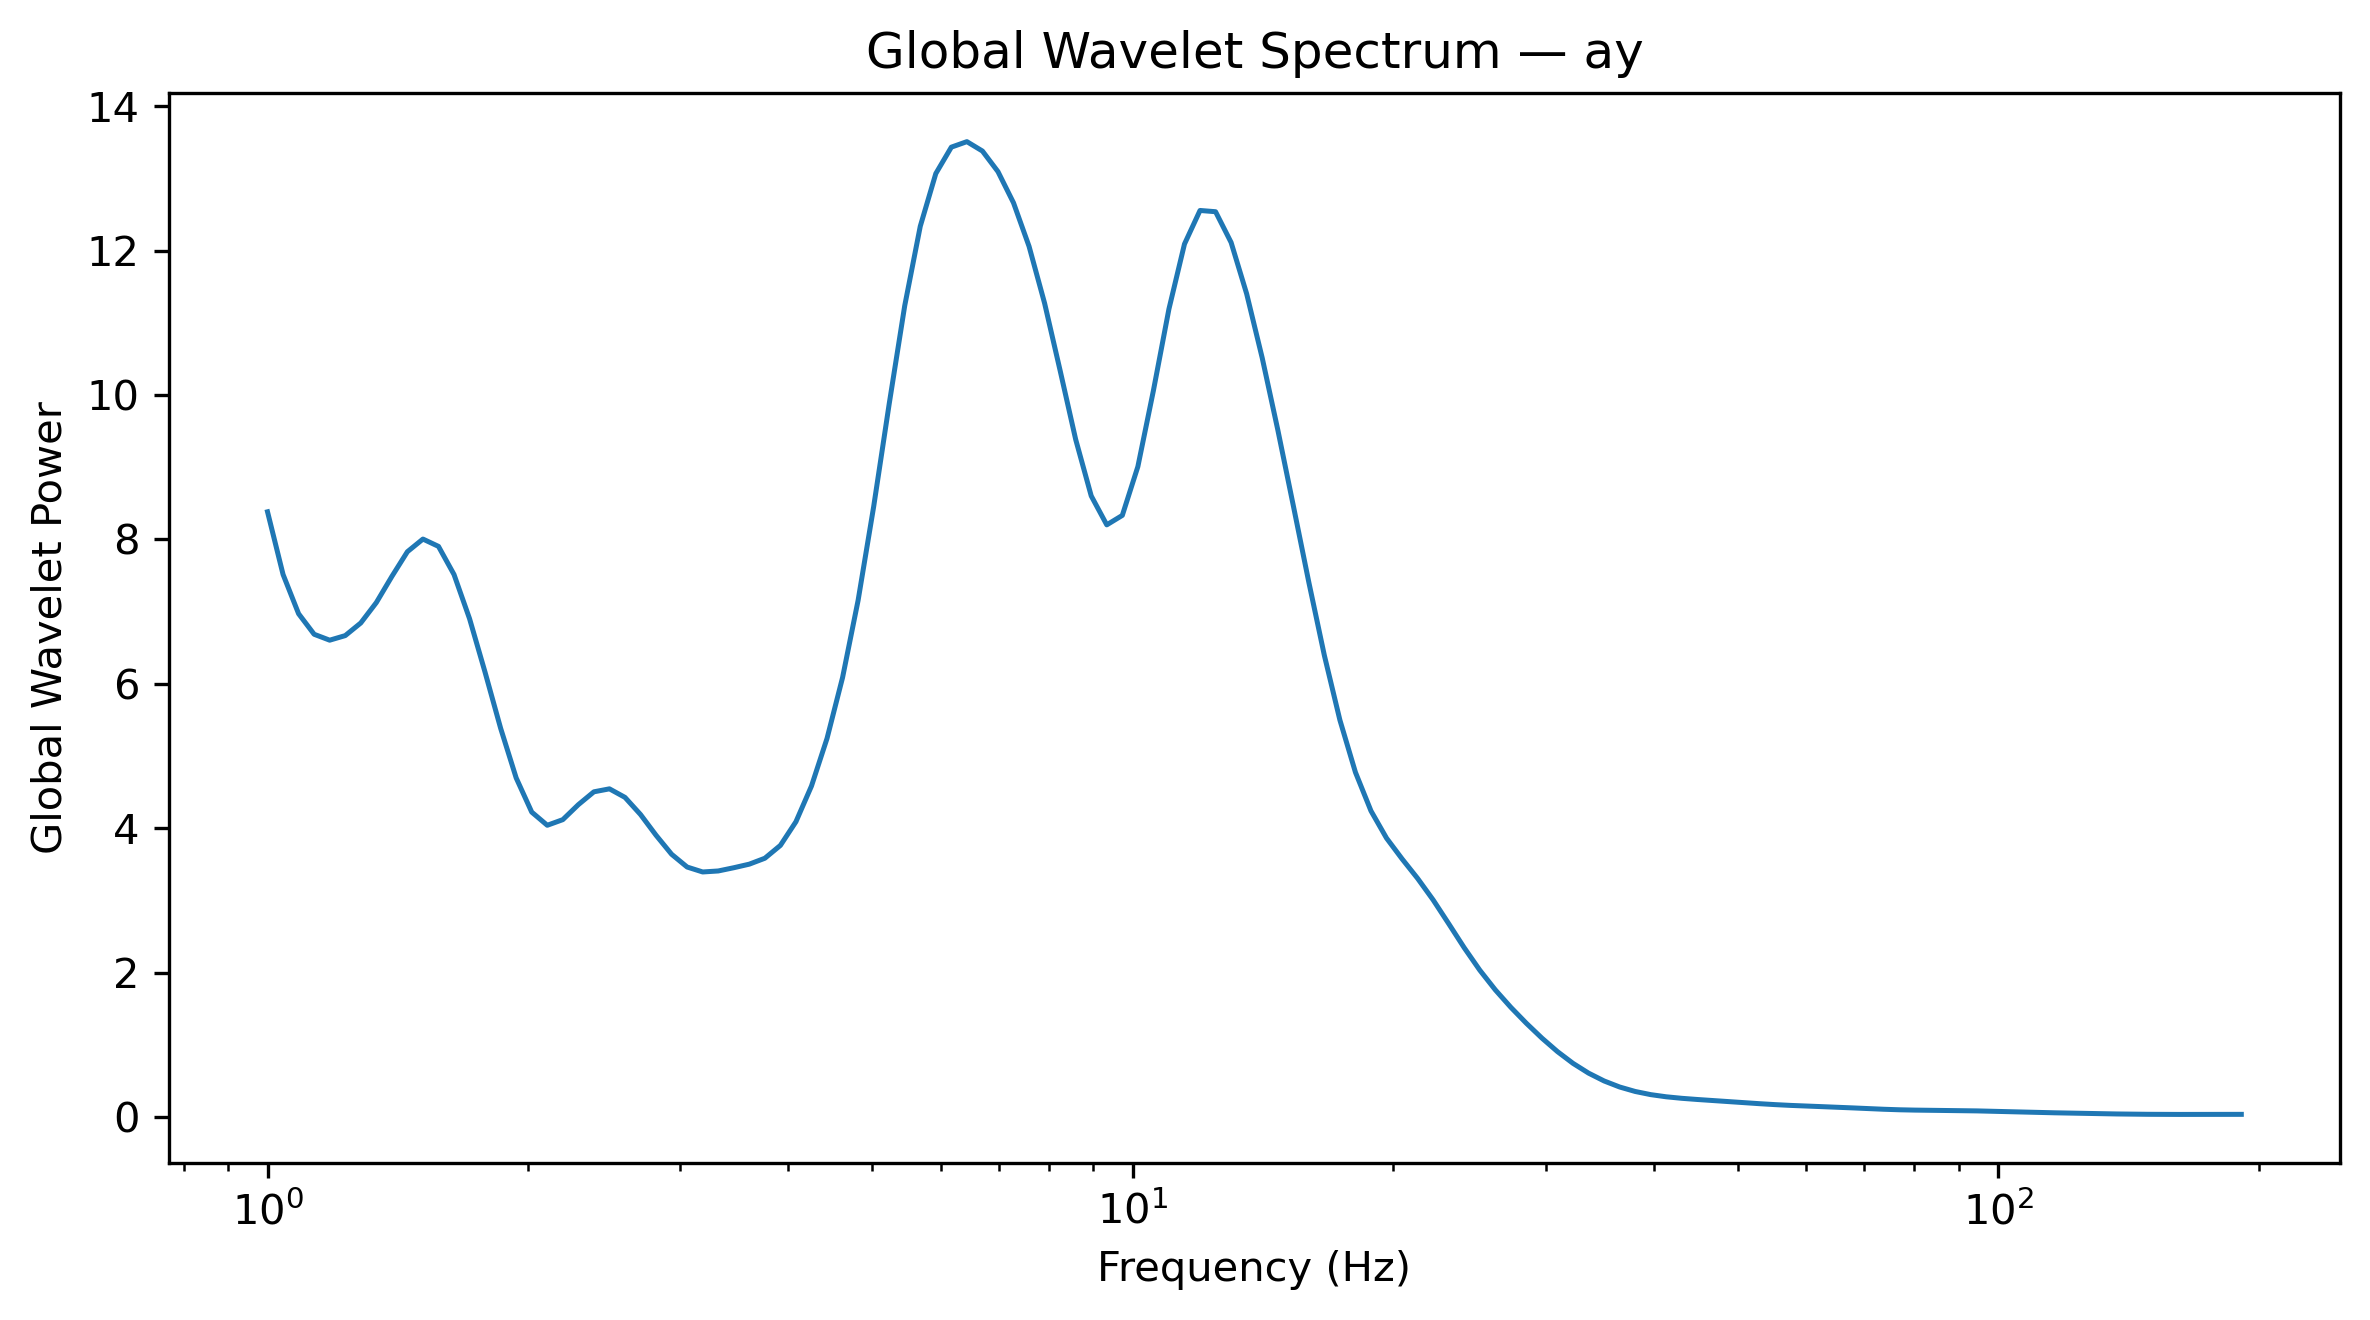

Source data for this figure (header and first rows):
Frequency_Hz, GlobalWaveletPower, GlobalWaveletAmplitude
1.0, 8.384, 2.895
1.042, 7.515, 2.741
1.086, 6.971, 2.64
1.132, 6.687, 2.586
1.18, 6.605, 2.57
1.23, 6.668, 2.582
1.282, 6.844, 2.616
1.336, 7.126, 2.669
1.392, 7.488, 2.736
1.451, 7.831, 2.798
1.512, 8.006, 2.83
1.576, 7.905, 2.812
1.643, 7.515, 2.741
1.712, 6.902, 2.627
1.784, 6.159, 2.482
1.86, 5.384, 2.32
1.938, 4.697, 2.167
2.02, 4.223, 2.055
2.105, 4.041, 2.01
2.194, 4.119, 2.03
2.287, 4.327, 2.08
2.383, 4.504, 2.122
2.484, 4.546, 2.132
2.589, 4.427, 2.104
2.698, 4.19, 2.047
2.812, 3.902, 1.975
2.931, 3.639, 1.908
3.055, 3.462, 1.861
3.183, 3.394, 1.842
3.318, 3.408, 1.846
3.458, 3.453, 1.858
3.604, 3.502, 1.871
3.756, 3.584, 1.893
3.915, 3.762, 1.94
4.08, 4.09, 2.022
4.252, 4.585, 2.141
4.432, 5.244, 2.29
4.619, 6.087, 2.467
4.814, 7.157, 2.675
5.017, 8.453, 2.907
5.229, 9.878, 3.143
5.45, 11.24, 3.353
5.68, 12.34, 3.513
5.92, 13.07, 3.615
6.17, 13.44, 3.665
6.43, 13.51, 3.676
6.702, 13.38, 3.658
6.985, 13.1, 3.619
7.28, 12.66, 3.559
7.587, 12.06, 3.473
7.908, 11.27, 3.357
8.241, 10.34, 3.216
8.589, 9.386, 3.064
8.952, 8.604, 2.933
9.33, 8.203, 2.864
9.724, 8.334, 2.887
10.13, 9.009, 3.002
10.56, 10.06, 3.172
11.01, 11.19, 3.346
11.47, 12.09, 3.478
... 68 more rows
